Run: headless pygame with SDL's dummy video driver; simulated clock (each Clock.tick advances the game by its frame time, no real sleeping); random seed 0; keys injected as events and as key.get_pressed() state; no mouse input.
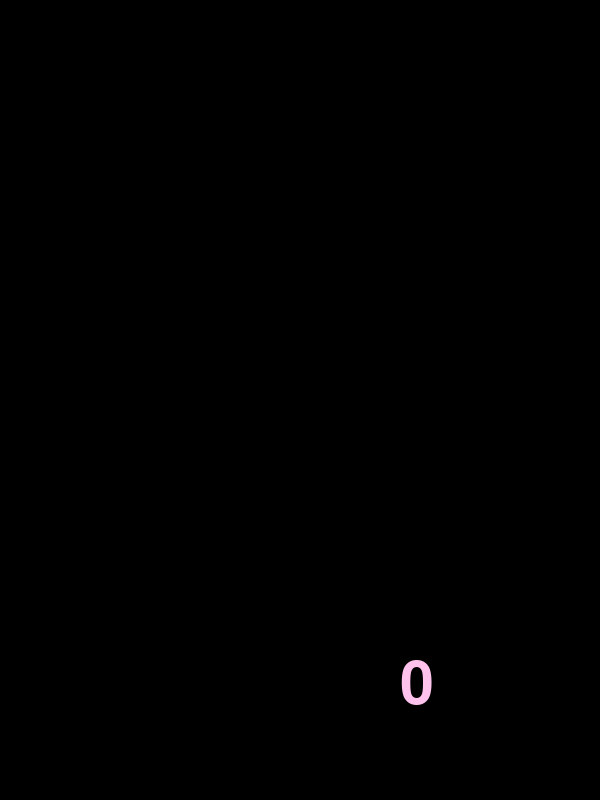
Frame 1 of 4 · flips 1–60 · no input
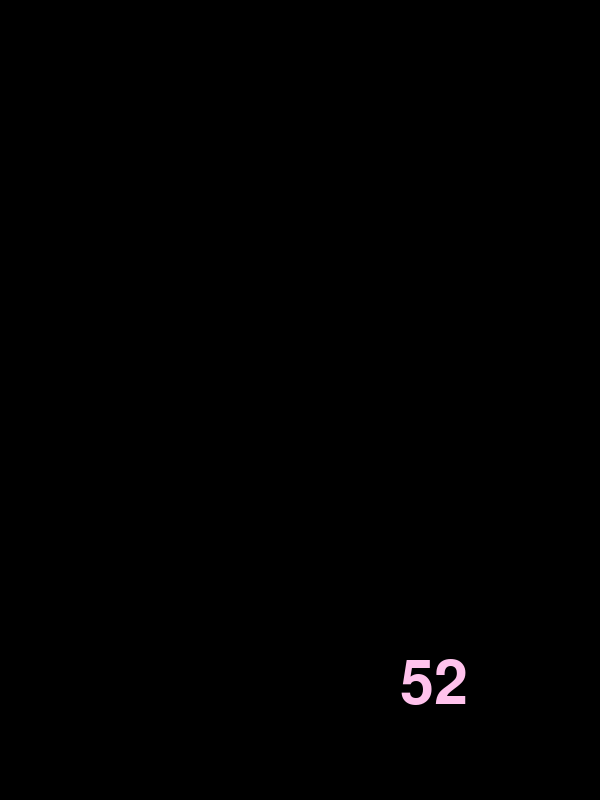
Frame 2 of 4 · flips 61–180 · tapped SPACE, RETURN · held RIGHT (→), D
Frame 3 of 4 · flips 181–300 · held DOWN (↓), S · screen unchanged from frame 2, image omitted
Frame 4 of 4 · flips 301–420 · held LEFT (←), A, UP (↑), W · screen unchanged from frame 3, image omitted

The pygame program that drew these frames:

import pygame

class DrawScore:
    def __init__(self, screen):
        self.screen = screen

    def draw_score(self, score):
        font = pygame.font.Font(None, 90)
        score_text = font.render(f"{score}", True, (255, 194, 236))
        self.screen.blit(score_text, (400, 655))


if __name__ == "__main__":
    #TEST
    pygame.init()
    screen = pygame.display.set_mode((600, 800))
    clock = pygame.time.Clock()

    score_drawer = DrawScore(screen)

    test_scores = [0, 52, 100, 1488, 9000, 90000]
    current_score_index = 0

    running = True
    while running:
        for event in pygame.event.get():
            if event.type == pygame.QUIT:
                running = False
            elif event.type == pygame.KEYDOWN:
                if event.key == pygame.K_SPACE:
                    current_score_index = (current_score_index + 1) % len(test_scores)
                    print(f"Змінено рахунок на: {test_scores[current_score_index]}")
                elif event.key == pygame.K_ESCAPE:
                    running = False

        screen.fill((0, 0, 0))

        score_drawer.draw_score(test_scores[current_score_index])


        pygame.display.flip()
        clock.tick(60)

    pygame.quit()
    print("Тестування успішно завершено!")
